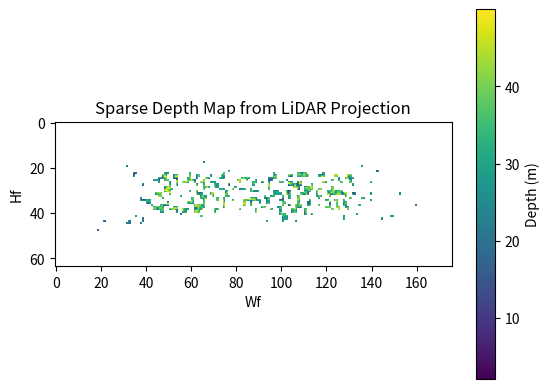

Here is the Python script that generated this plot:
import numpy as np
import matplotlib.pyplot as plt

# 1) 合成 LiDAR 点云：5000 个点，x∈[-10,10], y∈[-2,2], z∈[1,50]
num_points = 5000
pts_lidar = np.vstack((
    np.random.uniform(-10, 10, num_points),
    np.random.uniform(-2, 2, num_points),
    np.random.uniform(1, 50, num_points)
)).T

# 2) 简单相机内参
fx, fy = 800, 800
cx, cy = 352, 128
K = np.array([[fx, 0, cx],
              [0, fy, cy],
              [0,  0,  1]])

# 3) 图像尺寸与下采样
H, W = 256, 704
downsample = 4
Hf, Wf = H // downsample, W // downsample

# 4) 投影与深度图生成
pts_cam = pts_lidar  # 假设已在相机坐标系
uv = (K @ pts_cam.T).T
u, v, z = uv[:,0]/uv[:,2], uv[:,1]/uv[:,2], pts_cam[:,2]
depth_map = np.full((Hf, Wf), np.nan)
for ui, vi, zi in zip(u, v, z):
    if 0 <= ui < W and 0 <= vi < H:
        ui_ds, vi_ds = int(ui/downsample), int(vi/downsample)
        prev = depth_map[vi_ds, ui_ds]
        depth_map[vi_ds, ui_ds] = zi if np.isnan(prev) else min(prev, zi)

# 5) 可视化
plt.imshow(depth_map)
plt.title("Sparse Depth Map from LiDAR Projection")
plt.xlabel("Wf")
plt.ylabel("Hf")
plt.colorbar(label="Depth (m)")
plt.show()
